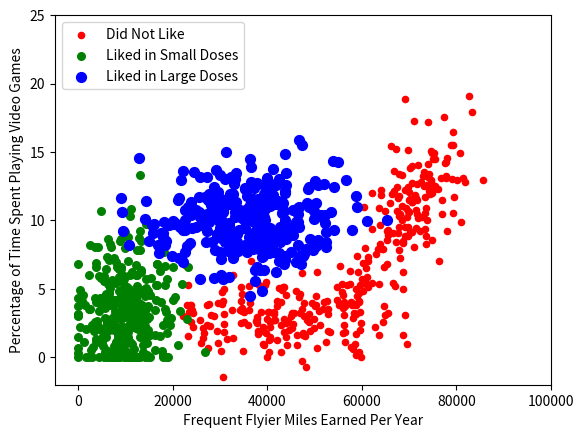

Write the Python code that produced this figure.
'''
Created on Oct 6, 2010

@author: Peter
'''
#from numpy import *
import numpy as np
#import matplotlib
import matplotlib.pyplot as plt
#from matplotlib.patches import Rectangle


n = 1000 #number of points to create
xcord1 = []; ycord1 = []
xcord2 = []; ycord2 = []
xcord3 = []; ycord3 = []
markers =[]
colors =[]
fw = open('testSet.txt','w')
for i in range(n):
    [r0,r1] = np.random.standard_normal(2)
    myClass = np.random.uniform(0,1)
    if (myClass <= 0.16):
        fFlyer = np.random.uniform(22000, 60000)
        tats = 3 + 1.6*r1
        markers.append(20)
        colors.append(2.1)
        classLabel = 1 #'didntLike'
        xcord1.append(fFlyer); ycord1.append(tats)
    elif ((myClass > 0.16) and (myClass <= 0.33)):
        fFlyer = 6000*r0 + 70000
        tats = 10 + 3*r1 + 2*r0
        markers.append(20)
        colors.append(1.1)
        classLabel = 1 #'didntLike'
        if (tats < 0): tats =0
        if (fFlyer < 0): fFlyer =0
        xcord1.append(fFlyer); ycord1.append(tats)
    elif ((myClass > 0.33) and (myClass <= 0.66)):
        fFlyer = 5000*r0 + 10000
        tats = 3 + 2.8*r1
        markers.append(30)
        colors.append(1.1)
        classLabel = 2 #'smallDoses'
        if (tats < 0): tats =0
        if (fFlyer < 0): fFlyer =0
        xcord2.append(fFlyer); ycord2.append(tats)
    else:
        fFlyer = 10000*r0 + 35000
        tats = 10 + 2.0*r1
        markers.append(50)
        colors.append(0.1)
        classLabel = 3 #'largeDoses'
        if (tats < 0): tats =0
        if (fFlyer < 0): fFlyer =0
        xcord3.append(fFlyer); ycord3.append(tats)    

fw.close()
fig = plt.figure()
ax = fig.add_subplot(111)
#ax.scatter(xcord,ycord, c=colors, s=markers)
type1 = ax.scatter(xcord1, ycord1, s=20, c='red')
type2 = ax.scatter(xcord2, ycord2, s=30, c='green')
type3 = ax.scatter(xcord3, ycord3, s=50, c='blue')
ax.legend([type1, type2, type3], ["Did Not Like", "Liked in Small Doses", "Liked in Large Doses"], loc=2)
ax.axis([-5000,100000,-2,25])
plt.xlabel('Frequent Flyier Miles Earned Per Year')
plt.ylabel('Percentage of Time Spent Playing Video Games')
plt.show()
